Photos from the image-classification dataset "dataset" in the GitHub repository mohamedalimuse32-spec/GRADUATION_PROJECT1. Its 4 classes are: glioma, meningioma, no tumor, pituitary tumor.

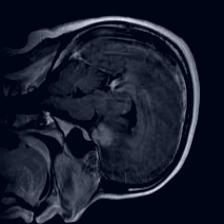
Label: meningioma

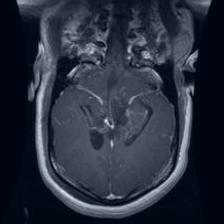
Label: glioma

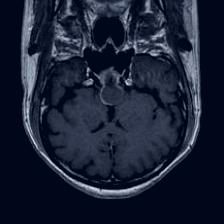
Label: pituitary tumor

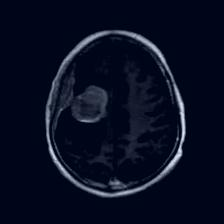
Label: meningioma

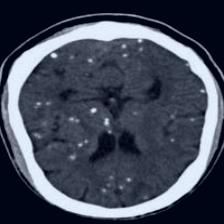
Label: no tumor

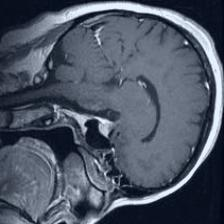
Label: pituitary tumor
